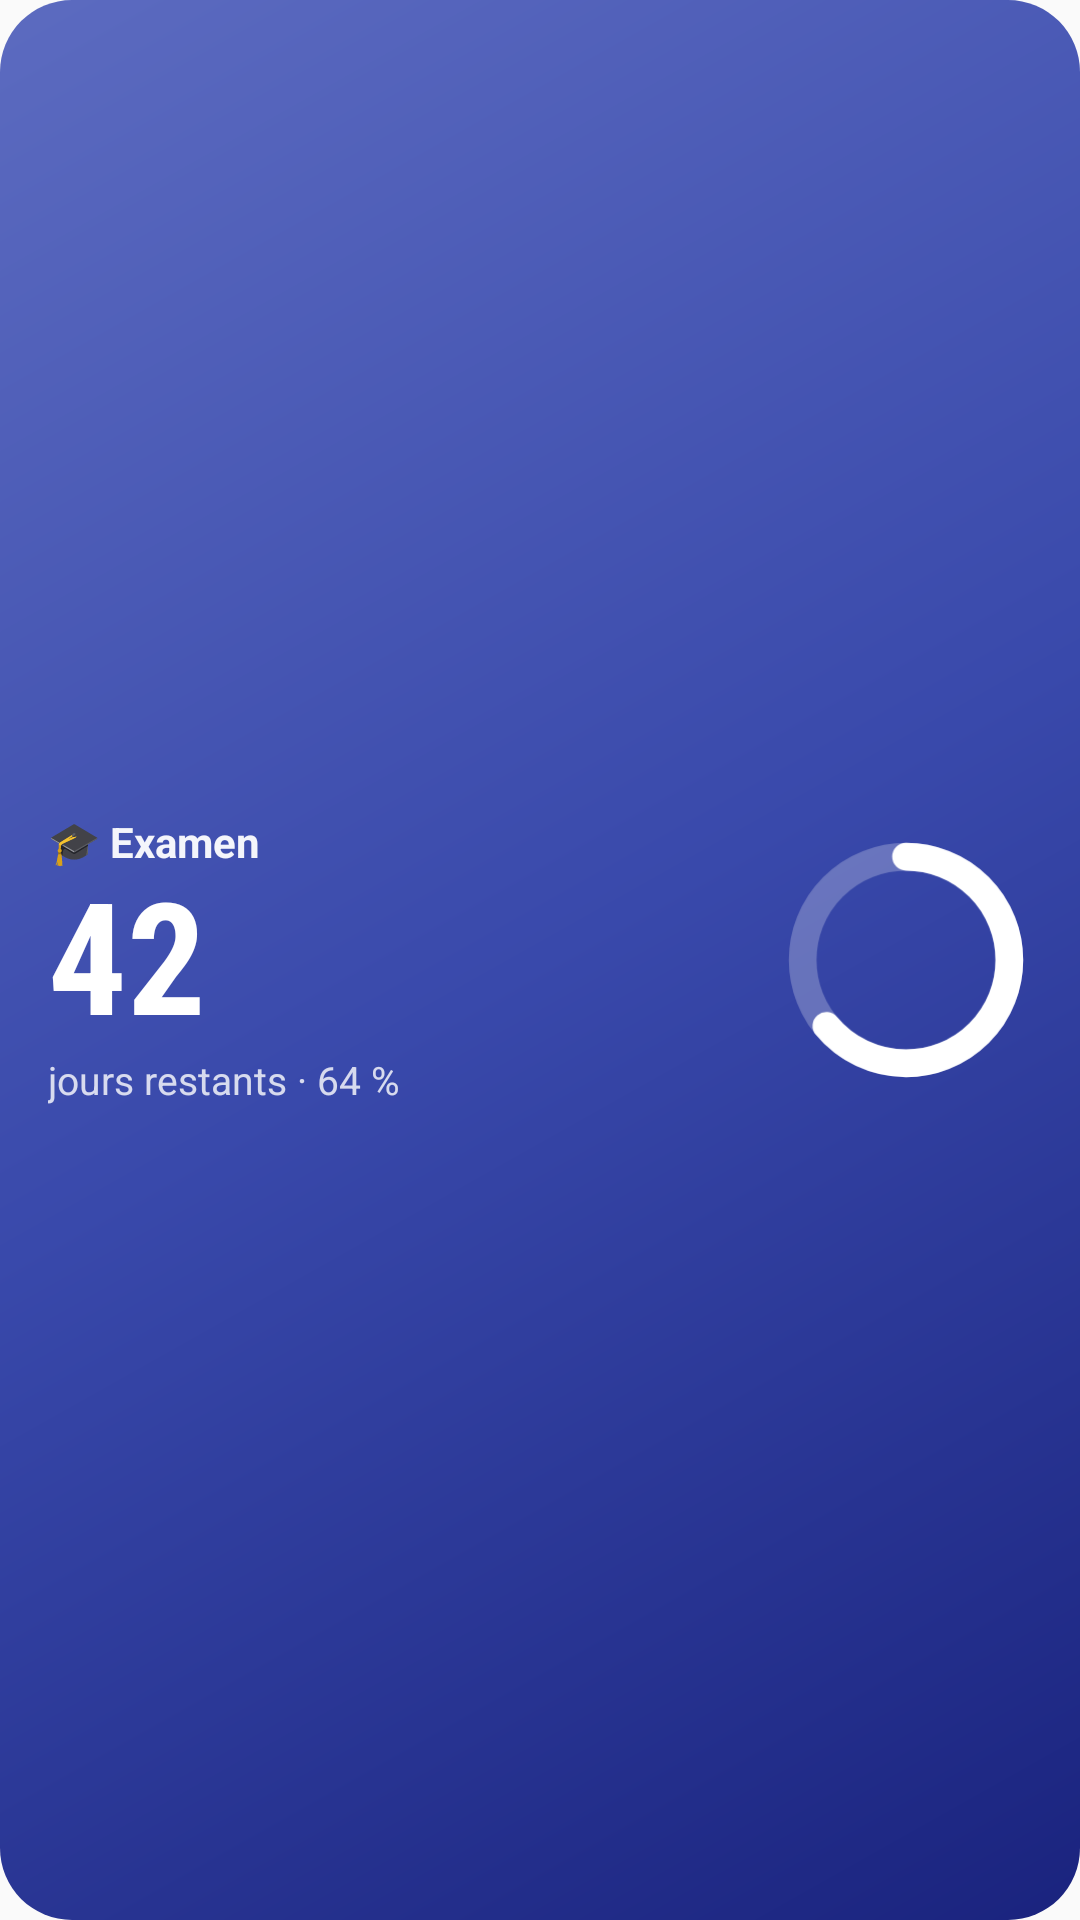

Write the Android layout XML for this screen, with the resource values it uses.
<!-- AndroidManifest.xml: application theme Theme.GoalWidgets -->
<!-- res/layout/widget_preview_goal.xml -->
<?xml version="1.0" encoding="utf-8"?>
<LinearLayout xmlns:android="http://schemas.android.com/apk/res/android"
    android:layout_width="match_parent"
    android:layout_height="match_parent"
    android:background="@drawable/widget_preview_bg_vivid"
    android:gravity="center_vertical"
    android:orientation="horizontal"
    android:padding="16dp">

    <LinearLayout
        android:layout_width="0dp"
        android:layout_height="wrap_content"
        android:layout_weight="1"
        android:orientation="vertical">

        <TextView
            android:layout_width="wrap_content"
            android:layout_height="wrap_content"
            android:maxLines="1"
            android:text="@string/widget_preview_sample_title"
            android:textColor="#F0FFFFFF"
            android:textSize="14sp"
            android:textStyle="bold" />

        <TextView
            android:layout_width="wrap_content"
            android:layout_height="wrap_content"
            android:fontFamily="sans-serif-condensed"
            android:includeFontPadding="false"
            android:text="42"
            android:textColor="#FFFFFFFF"
            android:textSize="52sp"
            android:textStyle="bold" />

        <TextView
            android:layout_width="wrap_content"
            android:layout_height="wrap_content"
            android:maxLines="1"
            android:text="@string/widget_preview_sample_caption"
            android:textColor="#CCFFFFFF"
            android:textSize="13sp" />
    </LinearLayout>

    <ImageView
        android:layout_width="84dp"
        android:layout_height="84dp"
        android:layout_marginStart="12dp"
        android:importantForAccessibility="no"
        android:src="@drawable/widget_preview_ring" />
</LinearLayout>
<!-- resources referenced by this layout -->
<resources>
  <!-- drawable widget_preview_bg_vivid (drawable) -->
  <?xml version="1.0" encoding="utf-8"?>
  <shape xmlns:android="http://schemas.android.com/apk/res/android" android:shape="rectangle">
      <corners android:radius="24dp" />
      <gradient android:angle="315" android:startColor="#FF5C6BC0" android:centerColor="#FF3949AB" android:endColor="#FF1A237E" />
  </shape>
  <!-- drawable widget_preview_ring (drawable) -->
  <?xml version="1.0" encoding="utf-8"?>
  <vector xmlns:android="http://schemas.android.com/apk/res/android"
      android:width="100dp" android:height="100dp" android:viewportWidth="100" android:viewportHeight="100">
      <path android:pathData="M50,9 a41,41 0 1,1 0,82 a41,41 0 1,1 0,-82"
          android:strokeWidth="11" android:strokeColor="#40FFFFFF" />
      <path android:pathData="M50,9 a41,41 0 1,1 0,82 a41,41 0 1,1 0,-82"
          android:strokeWidth="11" android:strokeColor="#FFFFFFFF" android:strokeLineCap="round" android:trimPathEnd="0.64" />
  </vector>
  <string name="widget_preview_sample_caption">jours restants · 64 %</string>
  <string name="widget_preview_sample_title">🎓 Examen</string>
  <style name="Theme.GoalWidgets" parent="android:Theme.Material.Light.NoActionBar" />
</resources>
